Labelled photos from "dataset", an image-classification folder in AnikaSharma17/Retinal-Disease-Classification-Using-CNN-and-AC-GAN. The possible labels are: cholesterol, control, heart disease, hypertension.

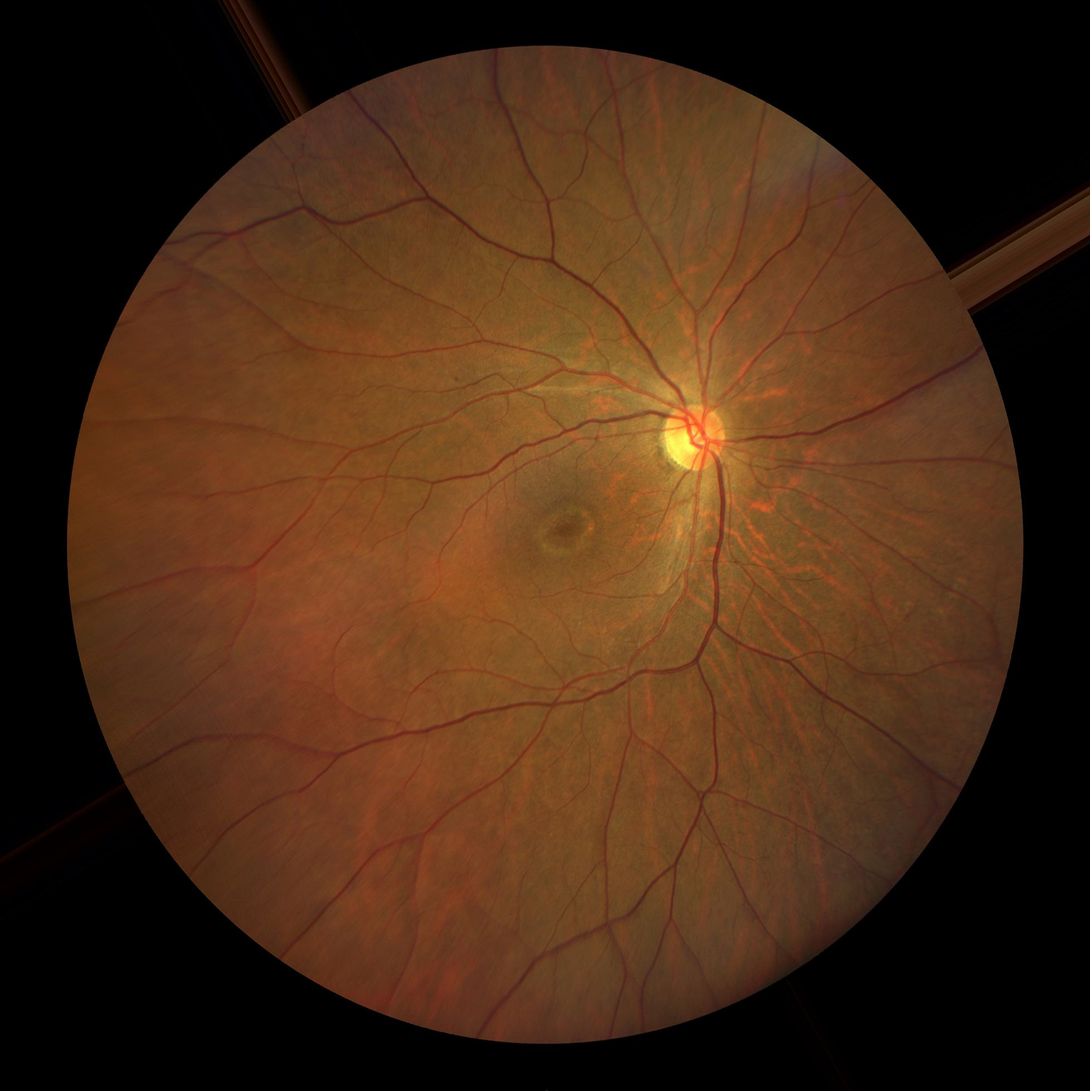
Label: control

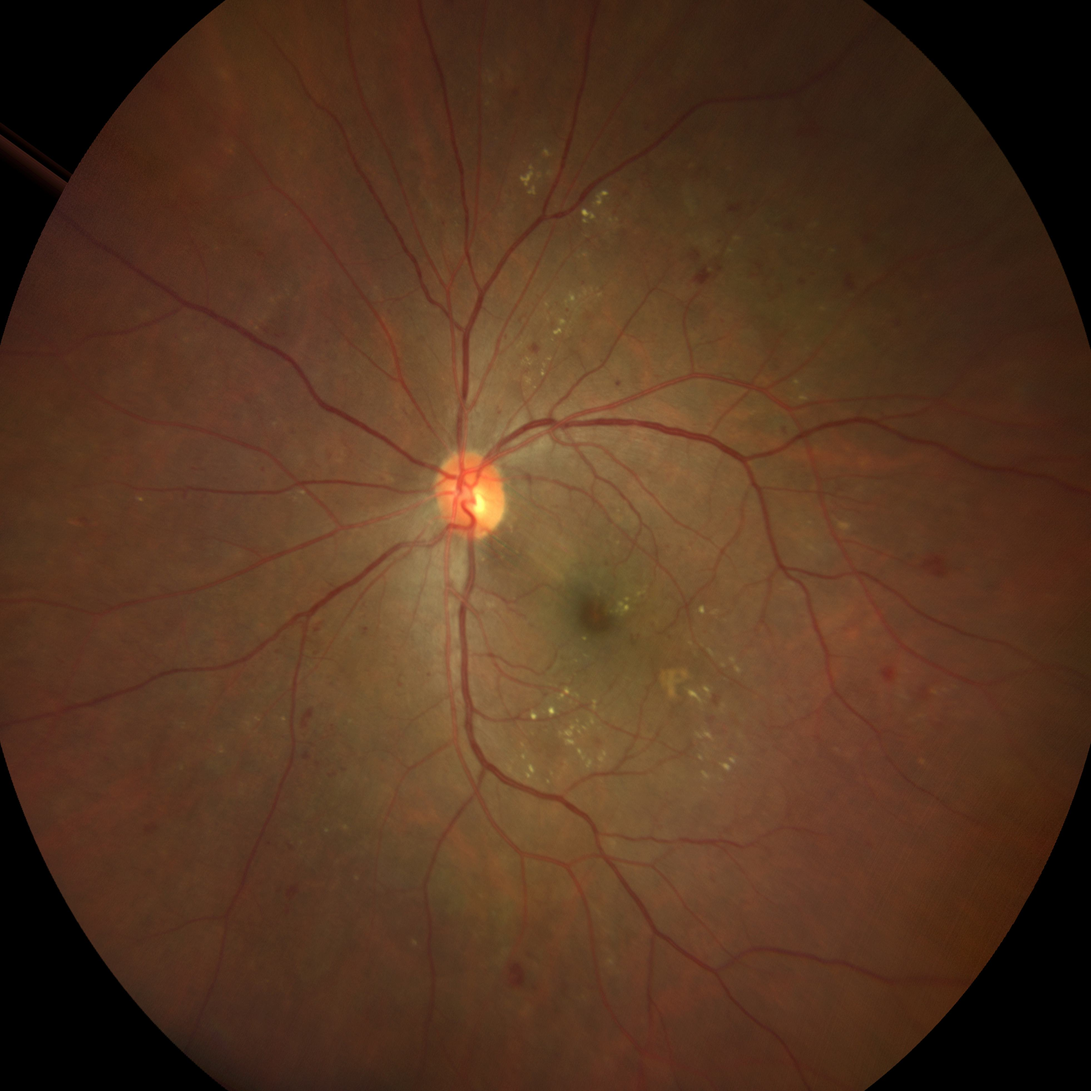
Label: hypertension

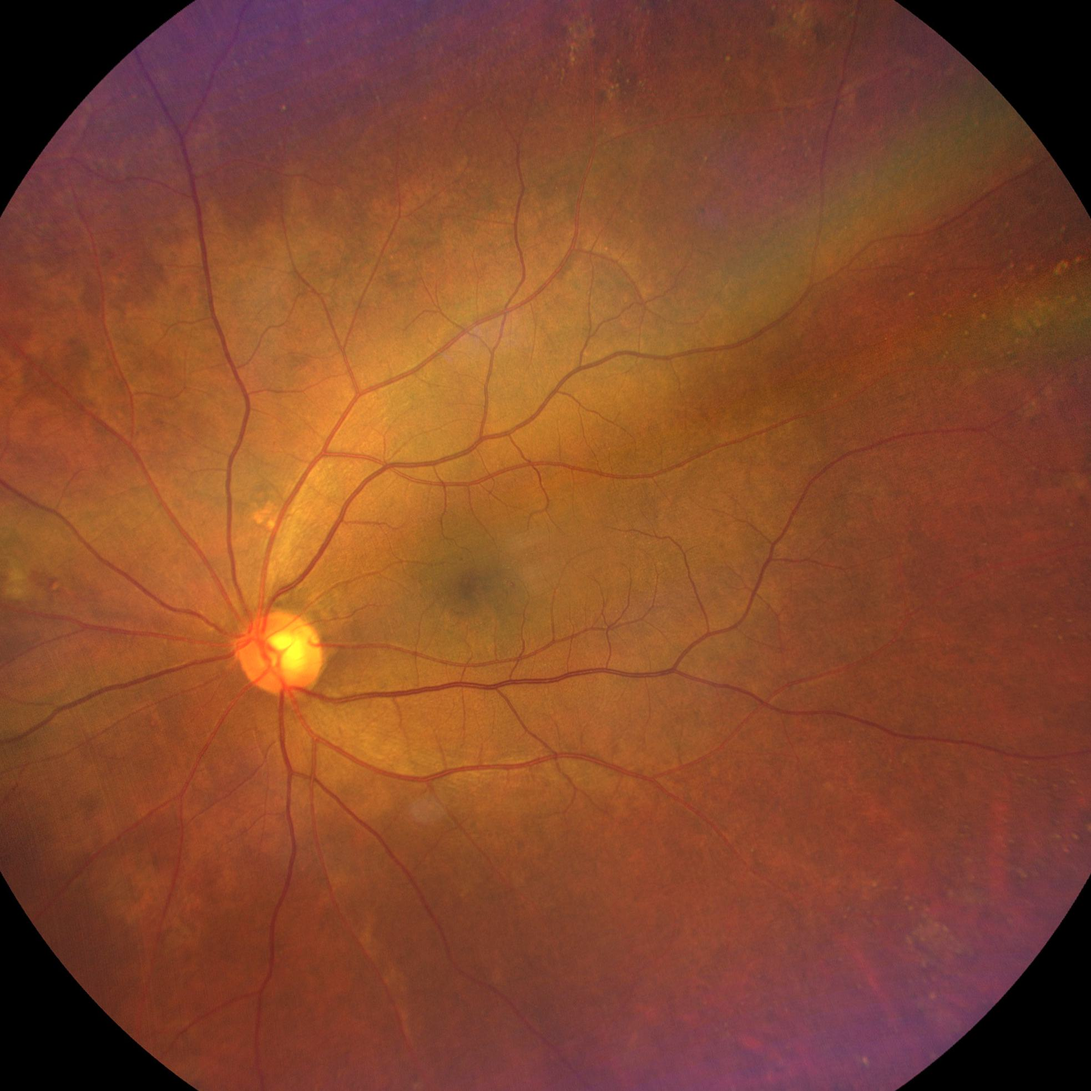
Label: cholesterol

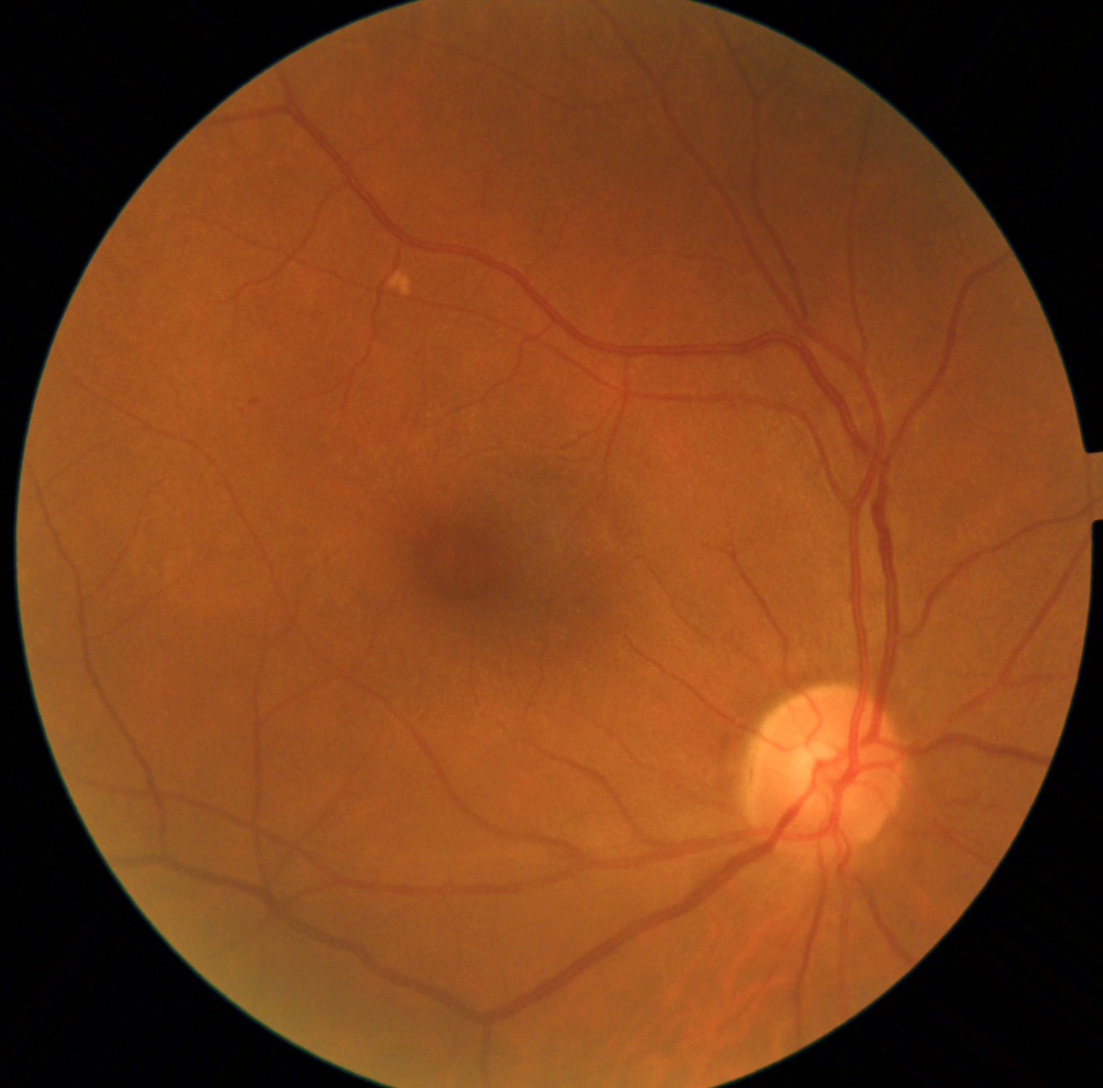
Label: heart disease

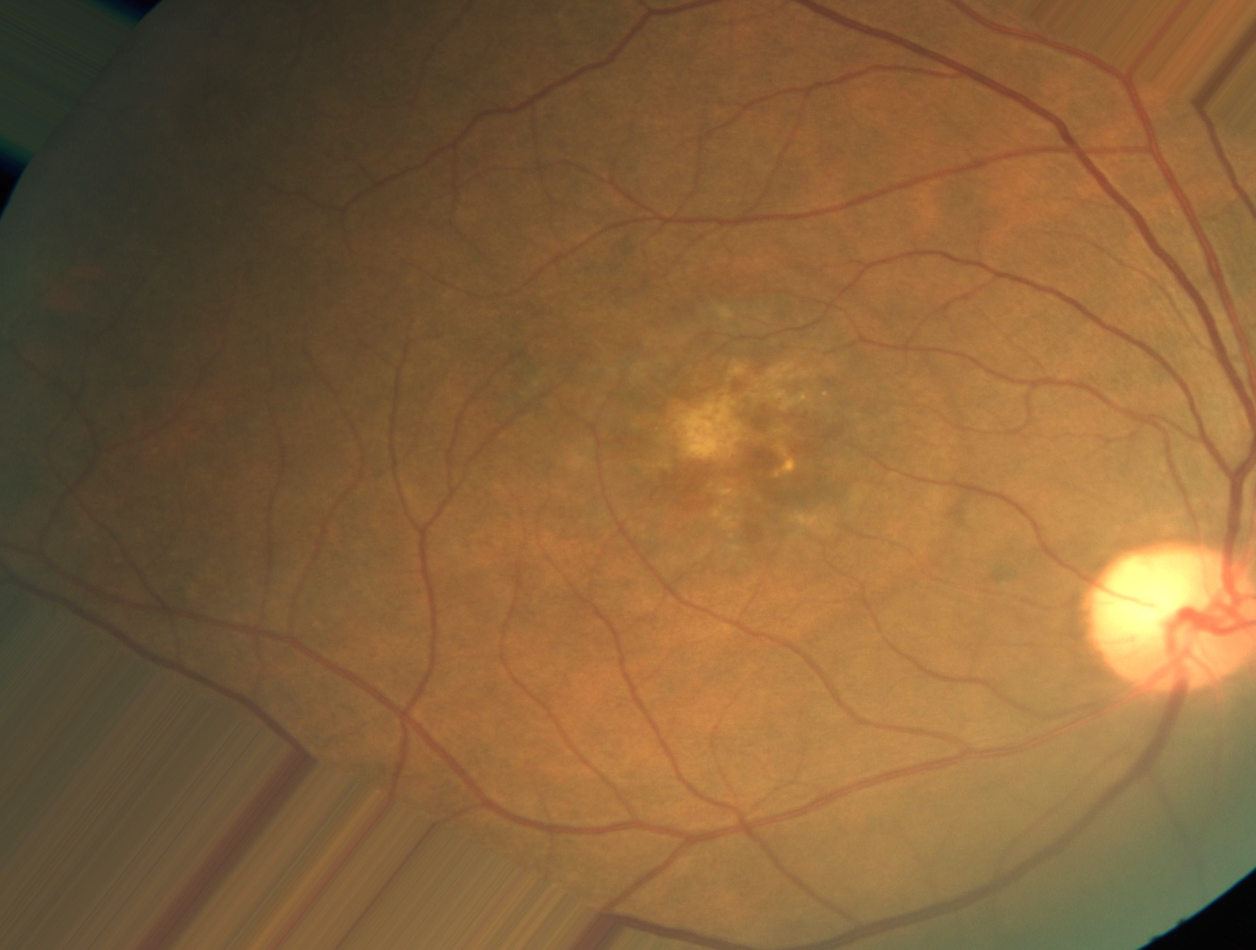
Label: heart disease

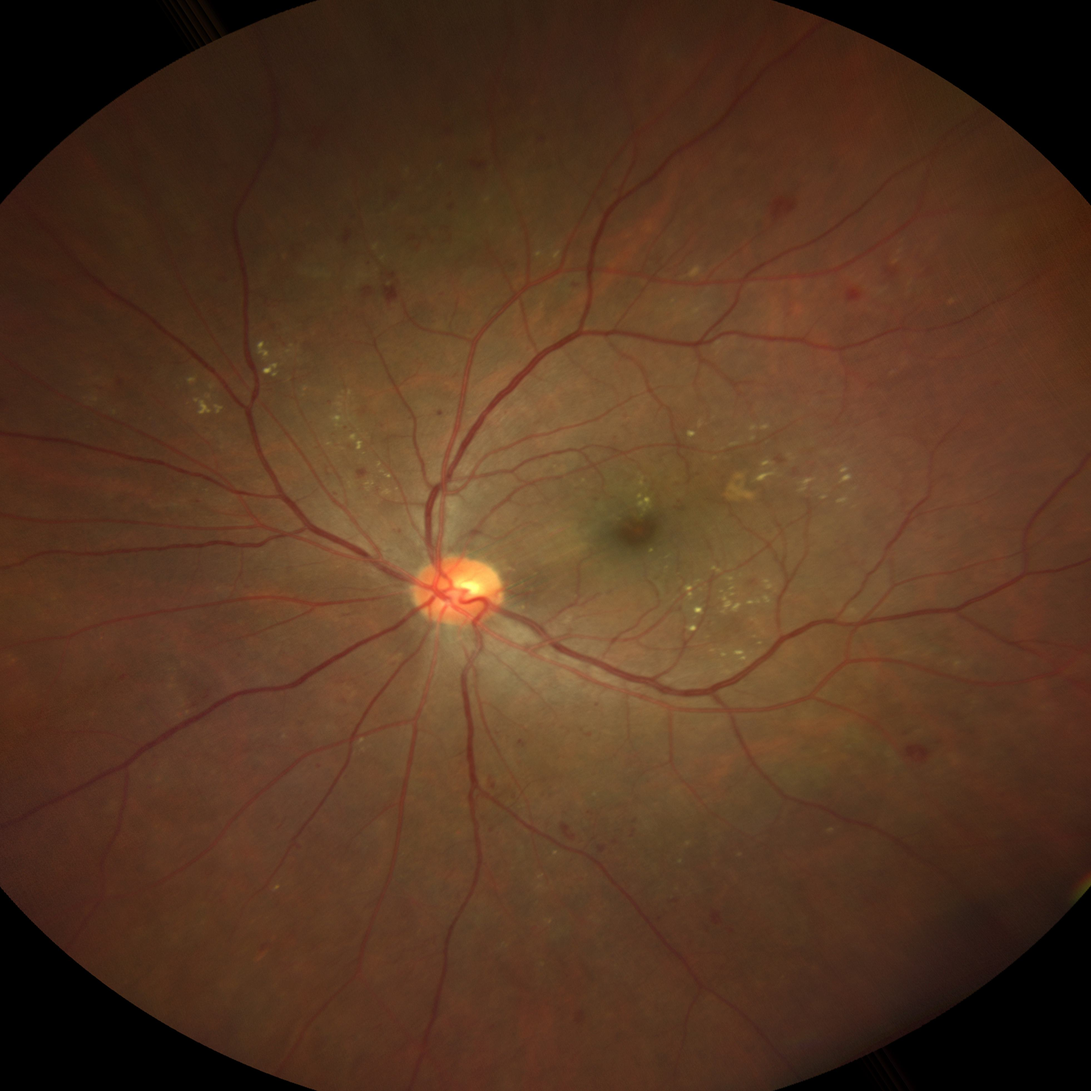
Label: hypertension
